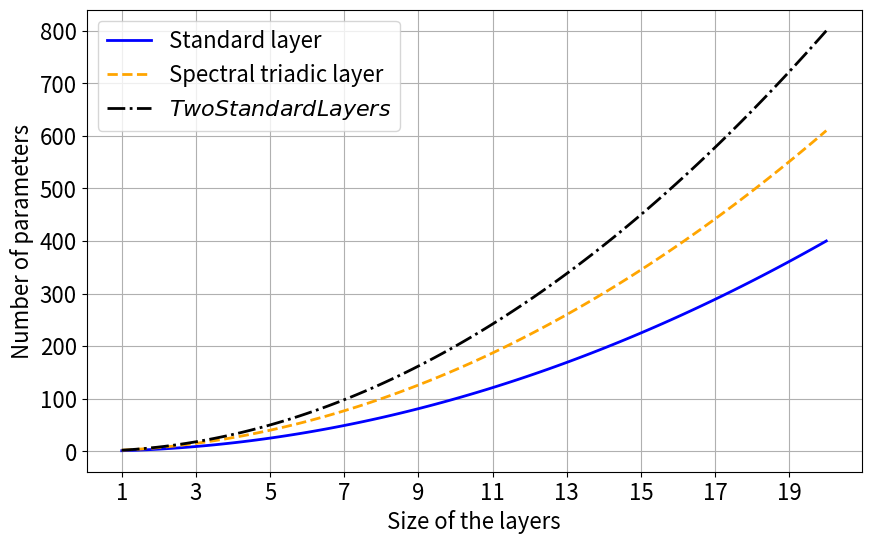

The script that saved this image:
import matplotlib.pyplot as plt
import numpy as np
from scipy.special import binom

# Set readable font sizes
plt.rc('font', size=16)

# Define the range for N
N = np.linspace(1, 20, 100)

# Define the functions
y_blue = N**2
y_orange = N**2 + binom(N, 2) + N
y_black = 2 * N**2

# Create the plot
plt.figure(figsize=(10, 6))
plt.plot(N, y_blue, label='Standard layer', linewidth=2, color='blue', linestyle='-')
plt.plot(N, y_orange, label='Spectral triadic layer', linewidth=2, color='orange', linestyle='--')
plt.plot(N, y_black, label='$Two Standard Layers$', linewidth=2, color='black', linestyle='-.')

# Add labels and title
plt.xlabel('Size of the layers')
plt.ylabel('Number of parameters')
# Plot only integer ticks on x-axis
plt.xticks(np.arange(1, 21, 2))
plt.legend()
plt.grid(True)

# Save the plot
plt.savefig('comparison_2n2.png')
